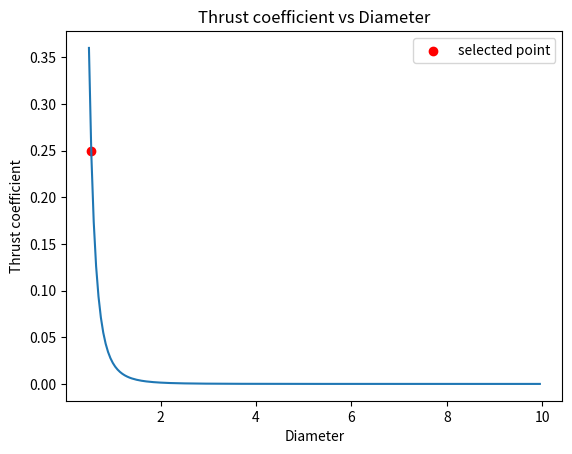

Source code (Python):
# -*- coding: utf-8 -*-
"""
Created on Tue Jan 12 14:06:17 2021

[redacted]


Normal jet ski : 950 lbs 
kawasaki Ultra jet ski : 1890 lbs
Yamaha boat engine : 25 HP@5500 rpm
  link : https://www.schockboats.com/new-models/2020-yamaha-high-thrust-25hp-25-shaft-27843708b 
         https://www.basspro.com/shop/en/solas-amita-3-blade-yamaha-25-60-hp-aluminum-propeller?hvarAID=shopping_googleproductextensions&ds_e=GOOGLE&ds_c=Shop%7CGeneric%7CAllProducts%7CHigh%7CSSCCatchAll&gclid=Cj0KCQiArvX_BRCyARIsAKsnTxM9utVkPXKtl_CnxYkKYgKNestyzFchjFm3t5vSriYGa8ITf0vO_M8aAjsyEALw_wcB&gclsrc=aw.ds
"""


import pandas as pd 
import numpy as np
import matplotlib.pyplot as plt

hp=0;lbf=0;            # for unit 
thrust_required=250    # from CFD simulation of CAD design
rpm=200                # from selection of motor/engine
kt=0.25                # Domain knowledge ( need more understanding why 0.25 is common)

# fluid density 
density=1000


## No editing below 

def meter_inch(meter):
    return 39.37*meter

def hp_n(hp):
    return 745*hp

def lbf_n(lbf):
    return 4.45*lbf

def coeff_thrust(thrust,density,rpm,dia):
    rps= rpm/60 
    return thrust/(density* (rps**2)*(dia**4))
 
    
def plotdnt(thrust,density,rpm):
    d= np.arange(0.5,10,0.05, dtype='double') 
    rps=rpm/60
    kt_array= thrust/(density* np.power(rps, 2)*np.power(d, 4))
    boolArr = kt_array < 1
    kt_n=kt_array[boolArr]
    d_n=d[boolArr]  
    plt.plot(d_n,kt_n)
    selected_dia=findD(kt,thrust,density,rpm)
    plt.scatter(selected_dia,kt,color='r',label='selected point')
    plt.xlabel("Diameter")
    plt.ylabel("Thrust coefficient")
    plt.legend()
    plt.title("Thrust coefficient vs Diameter")
    
def findD(kt,thrust,density,rpm):
    rps=rpm/60
    d4=np.power( thrust/(kt*density* (rps**2)) ,0.25)
    return d4


# Thrust, vel,rpm, Diameter, density => design(CoD) 
    
if __name__ == '__main__':
   if hp==1: 
       thrust=hp_n(thrust_required)
   elif lbf==1:
       thrust=lbf_n(thrust_required)
   else:
       thrust=thrust_required
   diameter=findD(kt,thrust,density,rpm)
   plotdnt(thrust,density,rpm)
   print("Diameter is:",diameter)